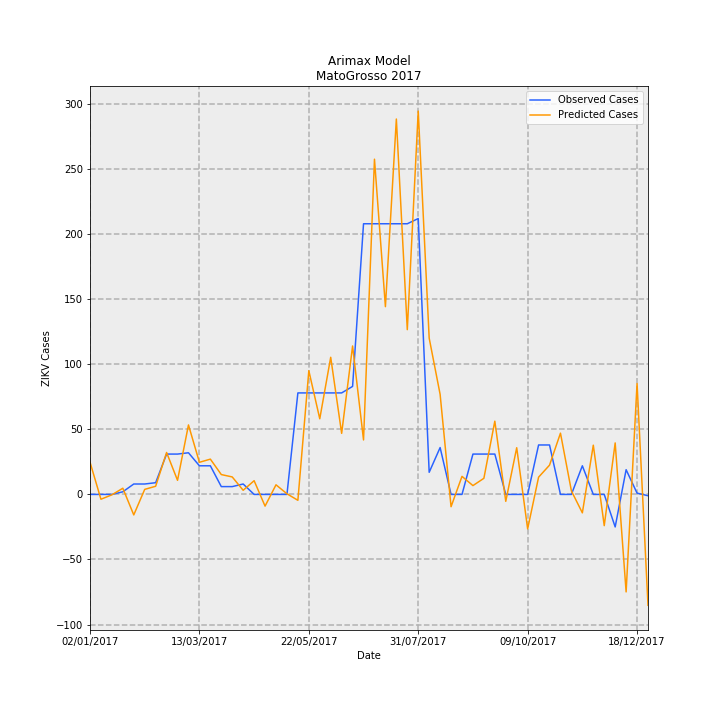

The file beside this chart, header and first rows:
Date, predictions_incidence, observed_incidence, Predicted Cases, Observed Cases, error
02/01/2017, 0.7413, 0.0, 24.79, 0.0, -24.79
09/01/2017, -0.1108, 0.0, -3.705, 0.0, 3.705
16/01/2017, -0.009339, 0.0, -0.3124, 0.0, 0.3124
23/01/2017, 0.1419, 0.0598, 4.747, 2, -2.747
30/01/2017, -0.4712, 0.2392, -15.76, 8, 23.76
06/02/2017, 0.1158, 0.2392, 3.872, 8, 4.128
13/02/2017, 0.1872, 0.2691, 6.263, 9, 2.737
20/02/2017, 0.9633, 0.9269, 32.22, 31, -1.217
27/02/2017, 0.3238, 0.9269, 10.83, 31, 20.17
06/03/2017, 1.596, 0.9568, 53.39, 32, -21.39
13/03/2017, 0.7377, 0.6578, 24.67, 22.0, -2.674
20/03/2017, 0.8107, 0.6578, 27.11, 22.0, -5.114
27/03/2017, 0.4563, 0.1794, 15.26, 6, -9.26
03/04/2017, 0.4013, 0.1794, 13.42, 6, -7.422
10/04/2017, 0.0948, 0.2392, 3.171, 8, 4.829
17/04/2017, 0.3151, 0.0, 10.54, 0.0, -10.54
24/04/2017, -0.2689, 0.0, -8.993, 0.0, 8.993
01/05/2017, 0.2207, 0.0, 7.382, 0.0, -7.382
08/05/2017, 0.01483, 0.0, 0.4962, 0.0, -0.4962
15/05/2017, -0.1354, 2.332, -4.527, 78, 82.53
22/05/2017, 2.843, 2.332, 95.08, 78, -17.08
29/05/2017, 1.738, 2.332, 58.12, 78, 19.88
05/06/2017, 3.151, 2.332, 105.4, 78, -27.38
12/06/2017, 1.403, 2.332, 46.92, 78, 31.08
19/06/2017, 3.41, 2.482, 114.1, 83.0, -31.06
26/06/2017, 1.252, 6.219, 41.86, 208, 166.1
03/07/2017, 7.702, 6.219, 257.6, 208, -49.61
10/07/2017, 4.314, 6.219, 144.3, 208, 63.72
17/07/2017, 8.625, 6.219, 288.5, 208, -80.48
24/07/2017, 3.786, 6.219, 126.6, 208, 81.38
31/07/2017, 8.807, 6.339, 294.6, 212, -82.57
07/08/2017, 3.592, 0.5083, 120.1, 17, -103.1
14/08/2017, 2.299, 1.076, 76.9, 36, -40.9
21/08/2017, -0.2825, 0.0, -9.448, 0.0, 9.448
28/08/2017, 0.4146, 0.0, 13.87, 0.0, -13.87
04/09/2017, 0.2025, 0.9269, 6.774, 31, 24.23
11/09/2017, 0.3701, 0.9269, 12.38, 31, 18.62
18/09/2017, 1.683, 0.9269, 56.29, 31, -25.29
25/09/2017, -0.1588, 0.0, -5.312, 0.0, 5.312
02/10/2017, 1.073, 0.0, 35.88, 0.0, -35.88
09/10/2017, -0.7923, 0.0, -26.5, 0.0, 26.5
16/10/2017, 0.3963, 1.136, 13.25, 38, 24.75
23/10/2017, 0.6726, 1.136, 22.49, 38, 15.51
30/10/2017, 1.408, 0.0, 47.08, 0.0, -47.08
06/11/2017, 0.07986, 0.0, 2.671, 0.0, -2.671
13/11/2017, -0.4235, 0.6578, -14.16, 22.0, 36.16
20/11/2017, 1.131, 0.0, 37.84, 0.0, -37.84
27/11/2017, -0.7177, 0.0, -24, 0.0, 24
04/12/2017, 1.183, -0.7475, 39.57, -25, -64.57
11/12/2017, -2.24, 0.5681, -74.92, 19, 93.92
18/12/2017, 2.548, 0.0299, 85.22, 1, -84.22
25/12/2017, -2.548, -0.0299, -85.21, -1, 84.21
